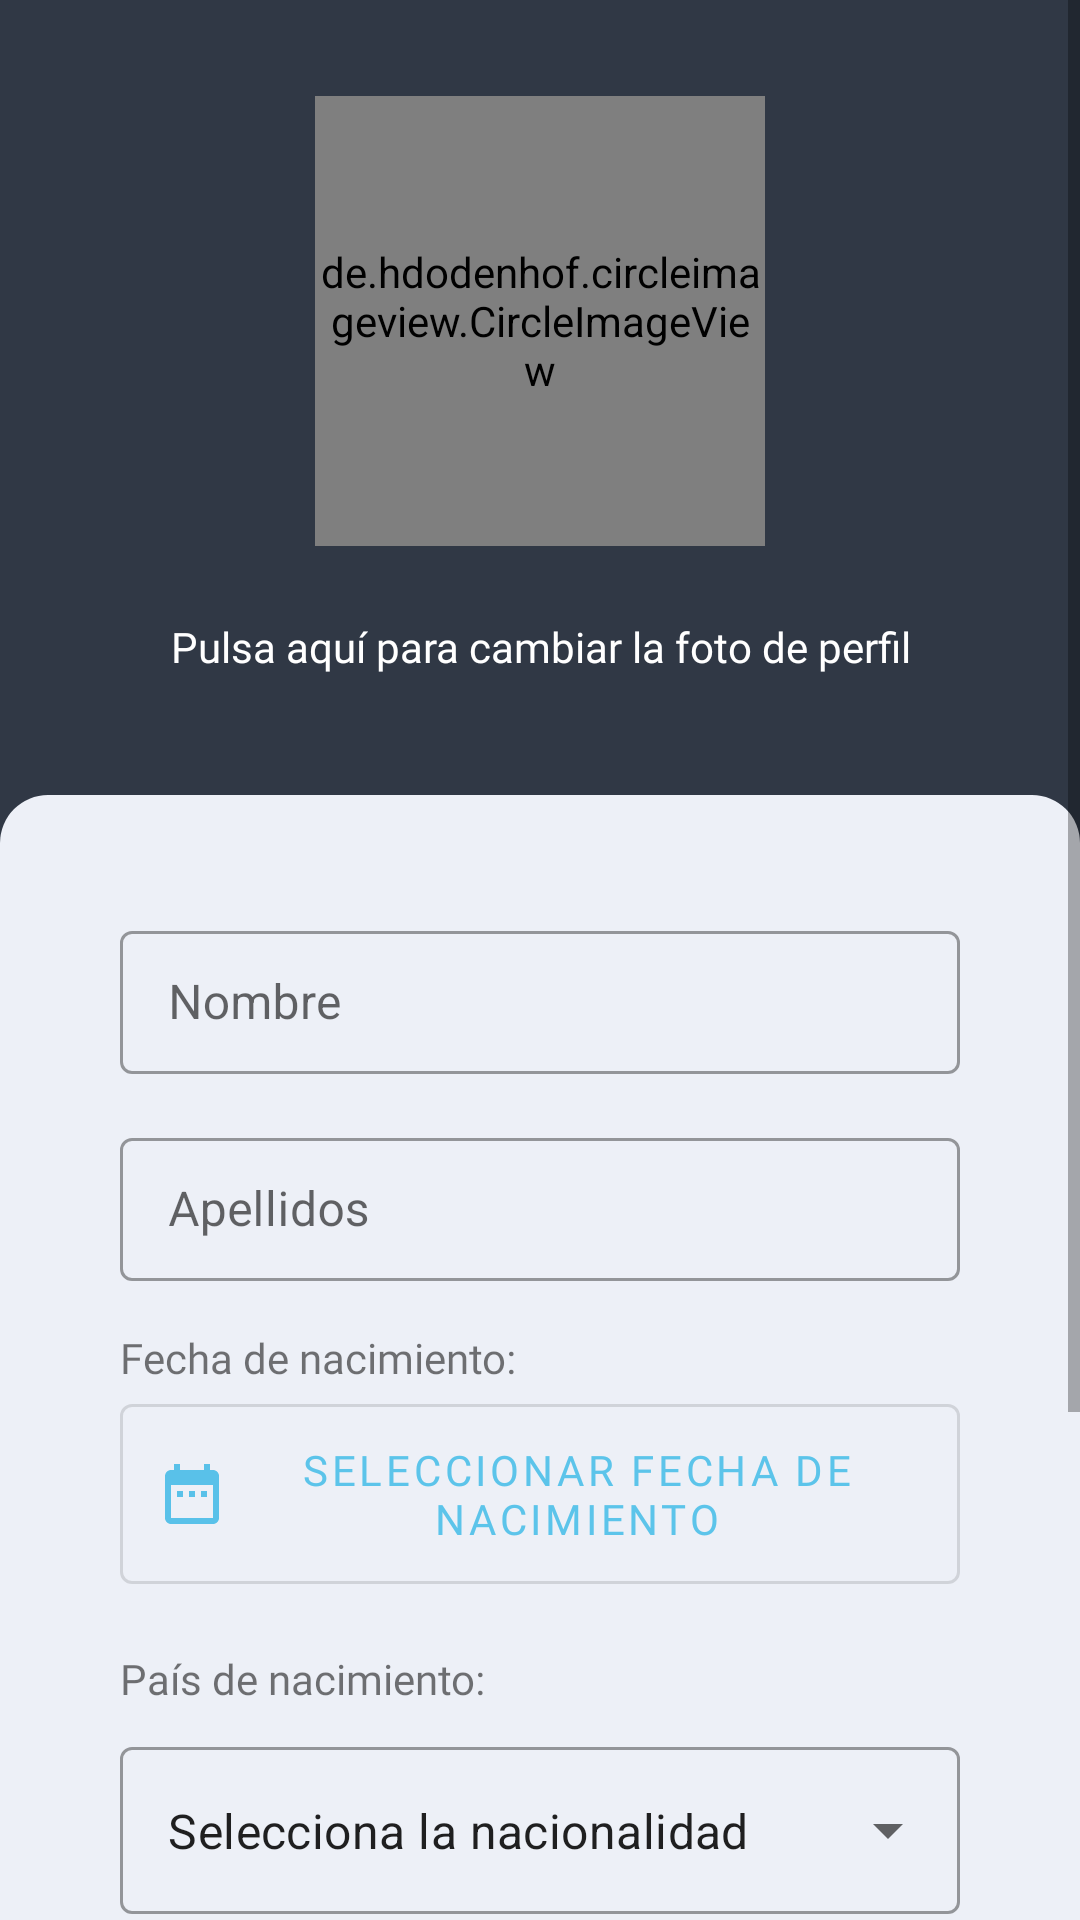

Here is an Android app screen rendered from its layout file. Give the layout XML and the strings, colors and styles it references.
<!-- AndroidManifest.xml: application theme Theme.Goality -->
<!-- res/layout/activity_add_cuerpo_tecnico.xml -->
<?xml version="1.0" encoding="utf-8"?>
<androidx.constraintlayout.widget.ConstraintLayout xmlns:android="http://schemas.android.com/apk/res/android"
    xmlns:app="http://schemas.android.com/apk/res-auto"
    xmlns:tools="http://schemas.android.com/tools"
    android:id="@+id/cl"
    android:layout_width="match_parent"
    android:layout_height="match_parent"
    android:background="@color/background"
    tools:context=".AddCuerpoTecnico">

    <ScrollView
        android:layout_width="match_parent"
        android:layout_height="match_parent">

        <RelativeLayout
            android:layout_width="match_parent"
            android:layout_height="wrap_content">

            <ImageView
                android:id="@+id/regresar"
                android:layout_width="32dp"
                android:layout_height="32dp"
                android:layout_alignParentStart="true"
                android:layout_marginStart="24dp"
                android:layout_marginTop="32dp"
                android:background="@drawable/ic_regresar"
                android:onClick="cancelar" />

            <ImageView
                android:id="@+id/ivAceptar"
                android:layout_width="32dp"
                android:layout_height="32dp"
                android:layout_alignParentEnd="true"
                android:layout_marginTop="32dp"
                android:layout_marginEnd="24dp"
                android:background="@drawable/ic_checked"
                android:onClick="aceptar" />

            <de.hdodenhof.circleimageview.CircleImageView
                android:id="@+id/ivPerfilCT"
                android:layout_width="150dp"
                android:layout_height="150dp"
                android:layout_centerHorizontal="true"
                android:layout_marginTop="32dp"
                android:src="@drawable/pp" />

            <TextView
                android:id="@+id/tvCambiarFoto"
                android:layout_width="match_parent"
                android:layout_height="wrap_content"
                android:layout_below="@+id/ivPerfilCT"
                android:layout_marginTop="24dp"
                android:fontFamily="@font/montserrat"
                android:gravity="center_horizontal"
                android:text="Pulsa aquí para cambiar la foto de perfil"
                android:textColor="@color/white" />

            <RelativeLayout
                android:layout_width="match_parent"
                android:layout_height="match_parent"
                android:layout_below="@id/tvCambiarFoto"
                android:layout_marginTop="40dp"
                android:background="@drawable/bg_activity"
                android:padding="40dp">

                <com.google.android.material.textfield.TextInputLayout
                    android:id="@+id/tilNombre"
                    style="@style/Widget.MaterialComponents.TextInputLayout.OutlinedBox.Dense"
                    android:layout_width="match_parent"
                    android:layout_height="wrap_content"
                    android:layout_marginBottom="16dp"
                    android:hint="Nombre"
                    app:endIconMode="clear_text">

                    <com.google.android.material.textfield.TextInputEditText
                        android:id="@+id/etNombre"
                        android:layout_width="match_parent"
                        android:layout_height="wrap_content"
                        android:inputType="textPersonName" />
                </com.google.android.material.textfield.TextInputLayout>

                <com.google.android.material.textfield.TextInputLayout
                    android:id="@+id/tilApellidos"
                    style="@style/Widget.MaterialComponents.TextInputLayout.OutlinedBox.Dense"
                    android:layout_width="match_parent"
                    android:layout_height="wrap_content"
                    android:layout_below="@+id/tilNombre"
                    android:layout_marginBottom="16dp"
                    android:hint="Apellidos"
                    app:endIconMode="clear_text">

                    <com.google.android.material.textfield.TextInputEditText
                        android:id="@+id/etApellidos"
                        android:layout_width="match_parent"
                        android:layout_height="wrap_content"
                        android:inputType="textPersonName" />
                </com.google.android.material.textfield.TextInputLayout>

                <LinearLayout
                    android:id="@+id/llFechaNac"
                    android:layout_width="match_parent"
                    android:layout_height="wrap_content"
                    android:layout_below="@id/tilApellidos"
                    android:orientation="horizontal">

                    <TextView
                        android:layout_width="wrap_content"
                        android:layout_height="wrap_content"
                        android:layout_weight="1"
                        android:fontFamily="@font/montserrat_bold"
                        android:text="Fecha de nacimiento:" />

                    <TextView
                        android:id="@+id/tvDateStaff"
                        android:layout_width="wrap_content"
                        android:layout_height="wrap_content"
                        android:layout_below="@+id/etApellidos"
                        android:layout_weight="1"
                        android:fontFamily="@font/montserrat"
                        android:gravity="right" />

                </LinearLayout>

                <com.google.android.material.button.MaterialButton
                    android:id="@+id/btnDateCT"
                    style="@style/Widget.MaterialComponents.Button.OutlinedButton.Icon"
                    android:layout_width="match_parent"
                    android:layout_height="72dp"
                    android:layout_below="@id/llFechaNac"
                    android:layout_marginBottom="16dp"
                    android:drawableLeft="@drawable/ic_fecha"
                    android:fontFamily="@font/montserrat"
                    android:onClick="seleccionarFechaNac"
                    android:text="Seleccionar fecha de nacimiento" />

                <TextView
                    android:id="@+id/tvPaisNac"
                    android:layout_width="wrap_content"
                    android:layout_height="wrap_content"
                    android:layout_below="@id/btnDateCT"
                    android:layout_marginBottom="8dp"
                    android:fontFamily="@font/montserrat_bold"
                    android:text="País de nacimiento:" />

                <com.google.android.material.textfield.TextInputLayout
                    android:id="@+id/tilNacimiento"
                    style="@style/Widget.MaterialComponents.TextInputLayout.OutlinedBox.ExposedDropdownMenu"
                    android:layout_width="match_parent"
                    android:layout_height="wrap_content"
                    android:layout_below="@+id/tvPaisNac"
                    android:layout_marginBottom="16dp">

                    <AutoCompleteTextView
                        android:id="@+id/atvNacimiento"
                        android:layout_width="match_parent"
                        android:layout_height="wrap_content"
                        android:inputType="none"
                        android:text="Selecciona la nacionalidad" />
                </com.google.android.material.textfield.TextInputLayout>

                <TextView
                    android:id="@+id/tvCargo"
                    android:layout_width="wrap_content"
                    android:layout_height="wrap_content"
                    android:layout_below="@id/tilNacimiento"
                    android:layout_marginBottom="8dp"
                    android:fontFamily="@font/montserrat_bold"
                    android:text="Cargo:" />

                <com.google.android.material.textfield.TextInputLayout
                    android:id="@+id/tilCargo"
                    style="@style/Widget.MaterialComponents.TextInputLayout.OutlinedBox.ExposedDropdownMenu"
                    android:layout_width="match_parent"
                    android:layout_height="wrap_content"
                    android:layout_below="@+id/tvCargo"
                    android:layout_marginBottom="16dp">

                    <AutoCompleteTextView
                        android:id="@+id/atvCargo"
                        android:layout_width="match_parent"
                        android:layout_height="wrap_content"
                        android:inputType="none"
                        android:text="Selecciona el cargo" />
                </com.google.android.material.textfield.TextInputLayout>

                <LinearLayout
                    android:id="@+id/llBotones"
                    android:layout_width="match_parent"
                    android:layout_height="wrap_content"
                    android:layout_below="@+id/tilCargo"
                    android:layout_marginTop="24dp">

                    <Button
                        android:id="@+id/btnCancelar"
                        android:layout_width="wrap_content"
                        android:layout_height="wrap_content"
                        android:layout_weight="1"
                        android:backgroundTint="@color/cancel2"
                        android:fontFamily="@font/montserrat_bold"
                        android:onClick="cancelar"
                        android:text="Cancelar"
                        android:textColor="@color/white"
                        app:layout_constraintStart_toStartOf="parent"
                        app:layout_constraintTop_toBottomOf="@id/linearlayout" />

                    <Button
                        android:id="@+id/btnAceptar"
                        android:layout_width="wrap_content"
                        android:layout_height="wrap_content"
                        android:layout_marginStart="8dp"
                        android:layout_weight="1"
                        android:fontFamily="@font/montserrat_bold"
                        android:onClick="aceptar"
                        android:text="Aceptar"
                        android:textColor="@color/white"
                        app:layout_constraintStart_toStartOf="parent"
                        app:layout_constraintTop_toBottomOf="@id/linearlayout" />

                </LinearLayout>

            </RelativeLayout>

        </RelativeLayout>

    </ScrollView>

</androidx.constraintlayout.widget.ConstraintLayout>
<!-- resources referenced by this layout -->
<resources>
  <color name="background">#303845</color>
  <color name="cancel2">#3A5171</color>
  <color name="white">#FFFFFFFF</color>
  <!-- drawable bg_activity (drawable) -->
  <?xml version="1.0" encoding="utf-8"?>
  <shape xmlns:android="http://schemas.android.com/apk/res/android"
      android:shape="rectangle">
  
      <solid android:color="@color/background3" />
  
      <corners
          android:bottomLeftRadius="0.1dp"
          android:bottomRightRadius="0.1dp"
          android:topLeftRadius="16dp"
          android:topRightRadius="16dp" />
  
  </shape>
  <!-- drawable ic_fecha: png bitmap (drawable-hdpi, 248 bytes) -->
  <!-- drawable pp: png bitmap (drawable, 19481 bytes) -->
  <style name="Theme.Goality" parent="Theme.MaterialComponents.DayNight.DarkActionBar">
          
          <item name="colorPrimary">@color/primary</item>
          <item name="colorPrimaryVariant">@color/seconday</item>
          <item name="colorOnPrimary">@color/white</item>
          
          <item name="colorSecondary">@color/teal_200</item>
          <item name="colorSecondaryVariant">@color/teal_700</item>
          <item name="colorOnSecondary">@color/black</item>
          
          <item name="android:statusBarColor" tools:targetApi="l">?attr/colorPrimaryVariant</item>
          
      </style>
  <color name="background3">#EDF0F7</color>
  <color name="primary">#5CC4EA</color>
  <color name="seconday">#24272A</color>
  <color name="teal_200">#FF03DAC5</color>
  <color name="teal_700">#FF018786</color>
  <color name="black">#FF000000</color>
</resources>
